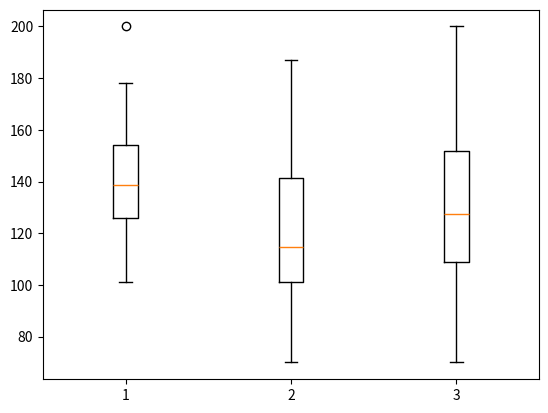

Write the Python code that produced this figure.
import numpy as np
import statistics as st
import matplotlib.pyplot as plt

# Exercicio 3 da lista
# Questão A)
notas = {"Alunas": [154, 109, 137, 115, 152, 140, 154, 178, 101, 103, 126, 126, 137, 165, 165,  129, 200, 148],
         "Alunos": [108, 140, 114, 91, 180, 115, 126, 92, 169, 146, 109, 132, 75, 88, 113, 151, 70, 115, 187, 104]}

media = np.mean(notas["Alunas"])
media2 = np.mean(notas["Alunos"])

mediana = np.median(notas["Alunas"])
mediana2 = np.median(notas["Alunos"])

print("A média das alunas é de: %.2f" %media)
print("A média dos alunos é de: %.2f" %media2)

print("A mediana das alunas é de: %.2f" %mediana)
print("A mediana dos alunos é de: %.2f" %mediana2)


# Questão B)


valores = notas["Alunas"]
valores2 = notas["Alunos"]

Q1 = np.percentile(valores, 25, method="averaged_inverted_cdf")
Q3 = np.percentile(valores, 75, method="averaged_inverted_cdf")

# dureza.sort()
# print(dureza)

DQ = Q3 - Q1

Limite_inferior = np.fmax(min(valores), Q1-1.5*DQ)
Limite_superior = np.fmin(max(valores), Q3+1.5*DQ)

print("Limite superior = %.2f" % (Limite_superior))
print("Limite inferior = %.2f" % (Limite_inferior))


# diagrama = plt.boxplot(valores, positions=[1])
# diagrama2 = plt.boxplot(valores2, positions=[2])
# plt.show()


notas_limpas = []
for i in range(len(notas["Alunas"])):
    if (notas["Alunas"][i] > Limite_inferior) and (notas["Alunas"][i] < Limite_superior):
        notas_limpas.append(notas["Alunas"][i])

# diagrama = plt.boxplot(valores, positions=[1])
# diagrama2 = plt.boxplot(notas_limpas, positions=[2])

mediasecundaria = np.mean(notas_limpas)
media2_1 = np.mean(notas["Alunos"])
print("Resultado da média recalculada: %.2f" %mediasecundaria)
print("Média dos alunos novamente: %.2f" %media2_1)

medianasecundaria = np.median(notas_limpas)
mediana2_1 = np.median(notas["Alunos"])

print("Resultado da mediana recalculada: %.2f" %medianasecundaria)
print("Mediana dos alunos novamente: %.2f" %mediana2_1)

# Questão C)

notasturma = notas["Alunas"] + notas["Alunos"]
#print(notasturma)

diagrama = plt.boxplot(valores, positions=[1])
diagrama2 = plt.boxplot(valores2, positions=[2])
diagrama3 = plt.boxplot(notasturma, positions=[3])

print("Após a construção dos boxplots, chegamos a uma conclusão de que o desempenho do grupo de alunos é maior que o das alunas")

plt.show()

